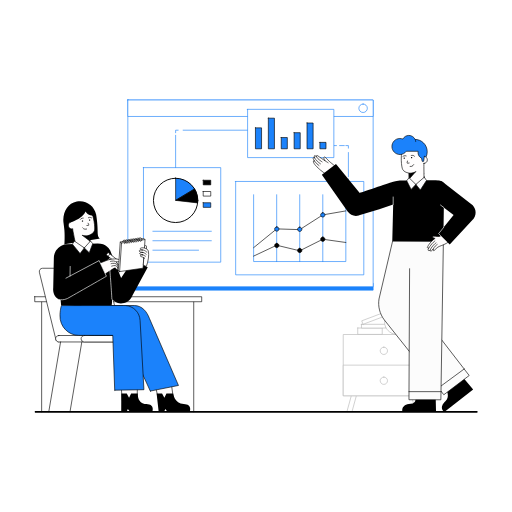
t = 0.00 s
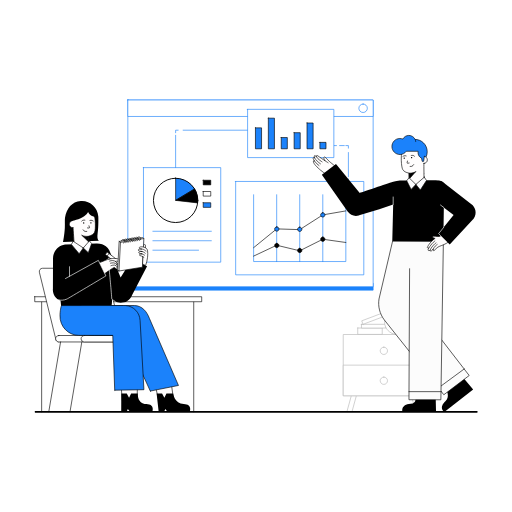
t = 0.50 s
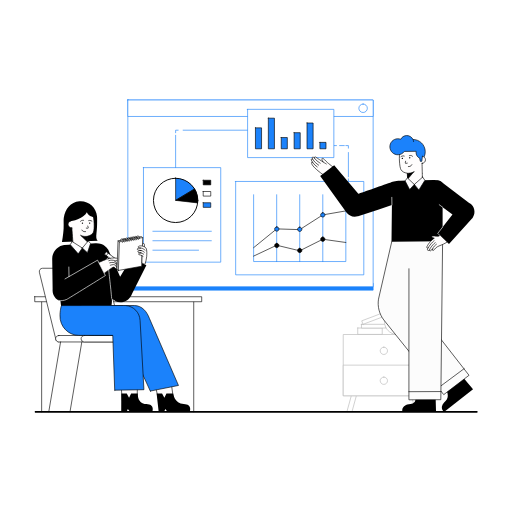
t = 1.00 s
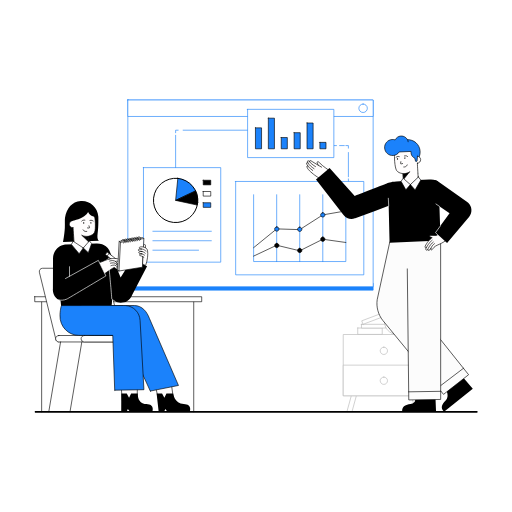
t = 1.50 s
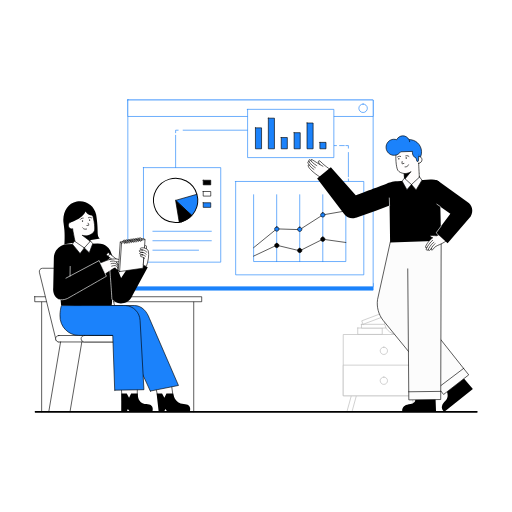
t = 2.00 s
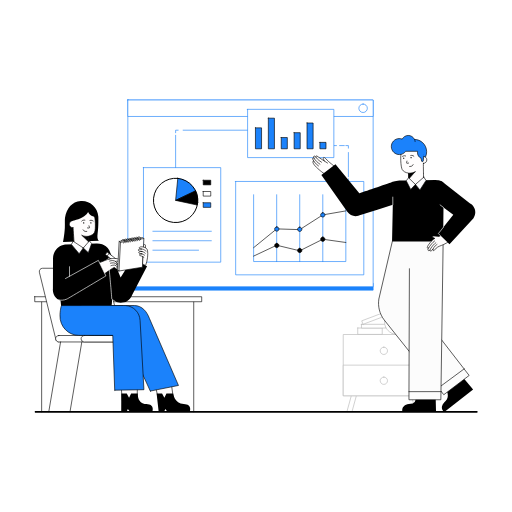
t = 2.50 s

The animated SVG that drew these frames (rendered in a browser with its animation timeline set to each time). Animation: 8 SMIL elements (animateTransform=8); one cycle of 3.00 s, repeats indefinitely.

<?xml version="1.0" encoding="utf-8"?><svg fill="none" viewBox="0 0 1080 1080" xmlns="http://www.w3.org/2000/svg"><defs /><g transform="matrix(1,0,0,1,0,0)" id="Layer 1 Outlines"><g id="Group 55" transform="matrix(1,0,0,1,741.926,849.624)"><path stroke-linejoin="round" stroke-linecap="round" stroke-width="1.344" stroke-opacity="1" stroke="#b7b7b7" fill="#ffffff" fill-opacity="1" d="M10.089,-15.901L9.33,-13.141L0.61,18.633L-10.089,18.633L-1.365,-13.141L0.141,-18.633L10.089,-15.901Z" /></g><g id="Group 54" transform="matrix(1,0,0,1,877.466,849.624)"><path stroke-linejoin="round" stroke-linecap="round" stroke-width="1.344" stroke-opacity="1" stroke="#b7b7b7" fill="#ffffff" fill-opacity="1" d="M10.09,18.633L-0.61,18.633L-9.329,-13.14L-10.089,-15.901L-0.139,-18.633L1.365,-13.14L10.09,18.633Z" /></g><g id="Group 53" transform="matrix(1,0,0,1,809.696,770.199)"><path stroke-linejoin="round" stroke-linecap="round" stroke-width="1.344" stroke-opacity="1" stroke="#b7b7b7" fill="#ffffff" fill-opacity="1" d="M85.707,64.593L-85.707,64.593L-85.707,-64.592L85.707,-64.592L85.707,64.593Z" /></g><g id="Group 52" transform="matrix(1,0,0,1,809.696,802.495)"><path stroke-linejoin="round" stroke-linecap="round" stroke-width="1.344" stroke-opacity="1" stroke="#b7b7b7" fill="#ffffff" fill-opacity="1" d="M85.707,32.297L-85.707,32.297L-85.707,-32.297L85.707,-32.297L85.707,32.297Z" /></g><g id="Group 51" transform="matrix(1,0,0,1,809.696,740)"><path stroke-linejoin="round" stroke-linecap="round" stroke-width="1.344" stroke-opacity="1" stroke="#b7b7b7" fill="#ffffff" fill-opacity="1" d="M0,-7.708C4.257,-7.708,7.709,-4.257,7.709,0C7.709,4.258,4.257,7.708,0,7.708C-4.258,7.708,-7.709,4.258,-7.709,0C-7.709,-4.257,-4.258,-7.708,0,-7.708Z" /></g><g id="Group 50" transform="matrix(1,0,0,1,809.696,803.103)"><path stroke-linejoin="round" stroke-linecap="round" stroke-width="1.344" stroke-opacity="1" stroke="#b7b7b7" fill="#ffffff" fill-opacity="1" d="M0,-7.709C4.257,-7.709,7.709,-4.258,7.709,0C7.709,4.257,4.257,7.709,0,7.709C-4.258,7.709,-7.709,4.257,-7.709,0C-7.709,-4.258,-4.258,-7.709,0,-7.709Z" /></g><g id="Group 49" transform="matrix(1,0,0,1,780.448,698.688)"><path stroke-linejoin="round" stroke-linecap="round" stroke-width="1.344" stroke-opacity="1" stroke="#b7b7b7" fill="#ffffff" fill-opacity="1" d="M-25.829,-6.722L25.83,-6.722L25.83,6.723L-25.829,6.723L-25.829,-6.722Z" /></g><g id="Group 48" transform="matrix(1,0,0,1,788.323,688.037)"><path stroke-linejoin="round" stroke-linecap="round" stroke-width="1.344" stroke-opacity="1" stroke="#b7b7b7" fill="#ffffff" fill-opacity="1" d="M-25.83,-3.927L25.829,-3.927L25.829,3.927L-25.83,3.927L-25.83,-3.927Z" /></g><g id="Group 47" transform="matrix(1,0,0,1,788.601,671.314)"><path stroke-linejoin="round" stroke-linecap="round" stroke-width="1.344" stroke-opacity="1" stroke="#b7b7b7" fill="#ffffff" fill-opacity="1" d="M-22.784,12.785L-25.555,5.435L22.784,-12.784L25.555,-5.435L-22.784,12.785Z" /></g><g id="Group 46" transform="matrix(1,0,0,1,837.385,673.198)"><path stroke-linejoin="round" stroke-linecap="round" stroke-width="1.344" stroke-opacity="1" stroke="#b7b7b7" fill="#ffffff" fill-opacity="1" d="M8.608,-30.865L8.608,-30.865C8.608,-31.983,7.703,-32.887,6.585,-32.887L-6.159,-32.887C-7.34,-32.887,-8.298,-31.93,-8.298,-30.75C-8.298,-24.574,-11.256,-18.838,-16.12,-15.032C-22.544,-10.006,-26.584,-2.071,-26.255,6.794C-25.747,20.427,-14.73,31.552,-1.104,32.185C14.064,32.888,26.584,20.798,26.584,5.784C26.584,-2.653,22.627,-10.164,16.469,-15.001C11.574,-18.846,8.608,-24.639,8.608,-30.865Z" /></g><g id="Group 45" transform="matrix(1,0,0,1,528.374,604.713)"><path stroke-linejoin="round" stroke-linecap="round" stroke-width="1.344" stroke-opacity="1" stroke="#1b82fb" fill="#1b82fb" fill-opacity="1" d="M-258.732,-7.291L258.732,-7.291L258.732,7.29L-258.732,7.29L-258.732,-7.291Z" /></g><g id="Group 44" transform="matrix(1,0,0,1,528.374,407.919)"><path stroke-linejoin="round" stroke-linecap="round" stroke-width="1.344" stroke-opacity="1" stroke="#1b82fb" fill="#ffffff" fill-opacity="1" d="M-258.732,-196.919L258.732,-196.919L258.732,196.919L-258.732,196.919L-258.732,-196.919Z" /></g><g id="Group 43" transform="matrix(1,0,0,1,528.374,228.35)"><path stroke-linejoin="round" stroke-linecap="round" stroke-width="1.344" stroke-opacity="1" stroke="#1b82fb" fill="#ffffff" fill-opacity="1" d="M-258.732,-17.35L258.732,-17.35L258.732,17.35L-258.732,17.35L-258.732,-17.35Z" /></g><g id="Group 42" transform="matrix(1,0,0,1,765.914,228.351)"><path stroke-linejoin="round" stroke-linecap="round" stroke-width="1.344" stroke-opacity="1" stroke="#1b82fb" fill="#ffffff" fill-opacity="1" d="M0,-8.938C4.937,-8.938,8.938,-4.936,8.938,0.001C8.938,4.937,4.937,8.938,0,8.938C-4.936,8.938,-8.938,4.937,-8.938,0.001C-8.938,-4.936,-4.936,-8.938,0,-8.938Z" /></g><g id="Group 41"><path stroke-linejoin="round" stroke-linecap="round" stroke-width="1.344" stroke-opacity="1" stroke="#1b82fb" d="M370.432,423.715L370.432,418.34" /></g><g id="Group 40"><path stroke-linejoin="round" stroke-linecap="round" stroke-width="1.344" stroke-opacity="1" stroke="#1b82fb" d="M370.432,407.7L370.432,285.331" /></g><g id="Group 39" transform="matrix(1,0,0,1,373.119,277.323)"><path stroke-linejoin="round" stroke-linecap="round" stroke-width="1.344" stroke-opacity="1" stroke="#1b82fb" d="M-2.688,2.688L-2.688,-2.688L2.688,-2.688" /></g><g id="Group 38"><path stroke-linejoin="round" stroke-linecap="round" stroke-width="1.344" stroke-opacity="1" stroke="#1b82fb" d="M386.316,274.636L528.191,274.636" /></g><g id="Group 37"><path stroke-linejoin="round" stroke-linecap="round" stroke-width="1.344" stroke-opacity="1" stroke="#1b82fb" d="M533.447,274.636L538.822,274.636" /></g><g id="Group 36"><path stroke-linejoin="round" stroke-linecap="round" stroke-width="1.344" stroke-opacity="1" stroke="#1b82fb" d="M704.389,307.088L709.764,307.088" /></g><g id="Group 35"><path stroke-linejoin="round" stroke-linecap="round" stroke-width="1.344" stroke-opacity="1" stroke="#1b82fb" d="M716.352,307.088L726.235,307.088" /></g><g id="Group 34" transform="matrix(1,0,0,1,732.216,309.775)"><path stroke-linejoin="round" stroke-linecap="round" stroke-width="1.344" stroke-opacity="1" stroke="#1b82fb" d="M-2.687,-2.688L2.687,-2.688L2.687,2.688" /></g><g id="Group 33"><path stroke-linejoin="round" stroke-linecap="round" stroke-width="1.344" stroke-opacity="1" stroke="#1b82fb" d="M734.903,321.74L734.903,372.764" /></g><g id="Group 32"><path stroke-linejoin="round" stroke-linecap="round" stroke-width="1.344" stroke-opacity="1" stroke="#1b82fb" d="M734.903,377.402L734.903,382.777" /></g><g id="Group 31" transform="matrix(1,0,0,1,384.135,453.298)"><path stroke-linejoin="round" stroke-linecap="round" stroke-width="1.344" stroke-opacity="1" stroke="#1b82fb" fill="#ffffff" fill-opacity="1" d="M-81.494,-99.695L81.494,-99.695L81.494,99.695L-81.494,99.695L-81.494,-99.695Z" /></g><g id="Group 30"><path stroke-linejoin="round" stroke-linecap="round" stroke-width="1.344" stroke-opacity="1" stroke="#1b82fb" d="M322.503,487.853L445.766,487.853" /></g><g id="Group 29"><path stroke-linejoin="round" stroke-linecap="round" stroke-width="1.344" stroke-opacity="1" stroke="#1b82fb" d="M322.503,507.809L445.766,507.809" /></g><g id="Group 28"><path stroke-linejoin="round" stroke-linecap="round" stroke-width="1.344" stroke-opacity="1" stroke="#1b82fb" d="M322.503,527.764L418.817,527.764" /></g><g><g transform="translate(370.435,422.692)"><g transform="rotate(0)"><animateTransform repeatCount="indefinite" type="rotate" attributeName="transform" dur="1.333s" begin="1.333s" calcMode="spline" values="0; 74; 0" keyTimes="0; 0.5; 1" keySplines="0.62 0 0.38 1; 0.62 0 0.38 1" fill="freeze" /><g id="circle" transform="translate(-370.435,-422.692)"><g id="blue" transform="matrix(1,0,0,1,390.443,399.331)"><path fill="#1b82fb" fill-opacity="1" d="M20.011,-0.751L-20.01,23.357L-20.01,-23.357C-3.027,-23.357,11.831,-14.299,20.011,-0.751Z" /></g><g id="blue 2" transform="matrix(1,0,0,1,390.443,399.331)"><path stroke-linejoin="round" stroke-linecap="round" stroke-width="1.344" stroke-opacity="1" stroke="#000000" d="M20.011,-0.751L-20.01,23.357L-20.01,-23.357" /></g><g id="black" transform="matrix(1,0,0,1,393.79,413.304)"><path stroke-linejoin="round" stroke-linecap="round" stroke-width="1.344" stroke-opacity="1" stroke="#000000" fill="#000000" fill-opacity="1" d="M23.357,9.385C23.357,11.187,23.257,12.974,23.049,14.723L-23.357,9.385L16.664,-14.723C20.916,-7.683,23.357,0.566,23.357,9.385Z" /></g><g id="Group 27" transform="matrix(1,0,0,1,370.435,422.692)"><path stroke-linejoin="round" stroke-linecap="round" stroke-width="2" stroke-opacity="1" stroke="#000000" d="M0,-46.716C25.801,-46.716,46.716,-25.8,46.716,0C46.716,25.801,25.801,46.716,0,46.716C-25.801,46.716,-46.716,25.801,-46.716,0C-46.716,-25.8,-25.801,-46.716,0,-46.716Z" /></g></g></g></g></g><g id="Group 24" transform="matrix(1,0,0,1,436.607,385.062)"><path stroke-linejoin="round" stroke-linecap="round" stroke-width="1.344" stroke-opacity="1" stroke="#000000" fill="#000000" fill-opacity="1" d="M-7.945,-4.857L7.945,-4.857L7.945,4.857L-7.945,4.857L-7.945,-4.857Z" /></g><g id="Group 23" transform="matrix(1,0,0,1,436.607,408.804)"><path stroke-linejoin="round" stroke-linecap="round" stroke-width="1.344" stroke-opacity="1" stroke="#000000" fill="#ffffff" fill-opacity="1" d="M-7.945,-4.857L7.945,-4.857L7.945,4.857L-7.945,4.857L-7.945,-4.857Z" /></g><g id="Group 22" transform="matrix(1,0,0,1,436.607,432.546)"><path stroke-linejoin="round" stroke-linecap="round" stroke-width="1.344" stroke-opacity="1" stroke="#000000" fill="#1b82fb" fill-opacity="1" d="M-7.945,-4.857L7.945,-4.857L7.945,4.857L-7.945,4.857L-7.945,-4.857Z" /></g><g id="Group 21" transform="matrix(1,0,0,1,613.254,281.551)"><path stroke-linejoin="round" stroke-linecap="round" stroke-width="1.344" stroke-opacity="1" stroke="#1b82fb" fill="#ffffff" fill-opacity="1" d="M-90.955,-50.896L90.955,-50.896L90.955,50.896L-90.955,50.896L-90.955,-50.896Z" /></g><g id="Group 20" transform="matrix(1,0,0,1,545.273,291.766)"><path stroke-linejoin="round" stroke-linecap="round" stroke-width="1.344" stroke-opacity="1" stroke="#000000" fill="#1b82fb" fill-opacity="1" d="M-6.452,-22.085L6.452,-22.085L6.452,22.085L-6.452,22.085L-6.452,-22.085Z" /></g><g id="Group 19" transform="matrix(1,0,0,1,654.042,286.659)"><path stroke-linejoin="round" stroke-linecap="round" stroke-width="1.344" stroke-opacity="1" stroke="#000000" fill="#1b82fb" fill-opacity="1" d="M-6.451,-27.193L6.452,-27.193L6.452,27.193L-6.451,27.193L-6.451,-27.193Z" /></g><g id="Group 18" transform="matrix(1,0,0,1,626.849,296.874)"><path stroke-linejoin="round" stroke-linecap="round" stroke-width="1.344" stroke-opacity="1" stroke="#000000" fill="#1b82fb" fill-opacity="1" d="M-6.451,-16.978L6.452,-16.978L6.452,16.978L-6.451,16.978L-6.451,-16.978Z" /></g><g id="Group 17" transform="matrix(1,0,0,1,572.466,281.551)"><path stroke-linejoin="round" stroke-linecap="round" stroke-width="1.344" stroke-opacity="1" stroke="#000000" fill="#1b82fb" fill-opacity="1" d="M-6.452,-32.3L6.452,-32.3L6.452,32.3L-6.452,32.3L-6.452,-32.3Z" /></g><g id="Group 16" transform="matrix(1,0,0,1,599.658,301.98)"><path stroke-linejoin="round" stroke-linecap="round" stroke-width="1.344" stroke-opacity="1" stroke="#000000" fill="#1b82fb" fill-opacity="1" d="M-6.452,-11.871L6.452,-11.871L6.452,11.871L-6.452,11.871L-6.452,-11.871Z" /></g><g id="Group 15" transform="matrix(1,0,0,1,681.233,307.087)"><path stroke-linejoin="round" stroke-linecap="round" stroke-width="1.344" stroke-opacity="1" stroke="#000000" fill="#1b82fb" fill-opacity="1" d="M-6.452,-6.763L6.452,-6.763L6.452,6.763L-6.452,6.763L-6.452,-6.763Z" /></g><g id="Group 14" transform="matrix(1,0,0,1,632.247,481.259)"><path stroke-linejoin="round" stroke-linecap="round" stroke-width="1.344" stroke-opacity="1" stroke="#1b82fb" fill="#ffffff" fill-opacity="1" d="M-135.139,-98.483L135.139,-98.483L135.139,98.483L-135.139,98.483L-135.139,-98.483Z" /></g><g id="Group 13"><path stroke-linejoin="round" stroke-linecap="round" stroke-width="1.344" stroke-opacity="1" stroke="#1b82fb" d="M583.614,551.697L583.614,410.822" /></g><g id="Group 12"><path stroke-linejoin="round" stroke-linecap="round" stroke-width="1.344" stroke-opacity="1" stroke="#1b82fb" d="M680.881,551.697L680.881,410.822" /></g><g id="Group 11"><path stroke-linejoin="round" stroke-linecap="round" stroke-width="1.344" stroke-opacity="1" stroke="#1b82fb" d="M632.247,551.697L632.247,410.822" /></g><g id="Group 9" transform="matrix(1,0,0,1,632.247,481.26)"><path stroke-linejoin="round" stroke-linecap="round" stroke-width="1.344" stroke-opacity="1" stroke="#1b82fb" d="M-97.266,-70.438L-97.266,70.438L97.266,70.438L97.266,-70.438" /></g><g id="Group 10" transform="matrix(1,0,0,1,632.247,483.659)"><path stroke-linejoin="round" stroke-linecap="round" stroke-width="1.344" stroke-opacity="1" stroke="#000000" d="M-97.266,38.774L-48.633,-0.811L0,0.717L48.633,-30.362L97.266,-38.774" /></g><g id="Group 8" transform="matrix(1,0,0,1,632.247,522.432)"><path stroke-linejoin="round" stroke-linecap="round" stroke-width="1.344" stroke-opacity="1" stroke="#000000" d="M-97.266,17.792L-48.633,-5.108L0,6.575L48.633,-17.792L97.266,-10.95" /></g><g id="Group 7" transform="matrix(1,0,0,1,583.885,483.09)"><path stroke-linejoin="round" stroke-linecap="round" stroke-width="1.344" stroke-opacity="1" stroke="#000000" fill="#1b82fb" fill-opacity="1" d="M0,-4.557C2.517,-4.557,4.557,-2.517,4.557,0C4.557,2.516,2.517,4.557,0,4.557C-2.517,4.557,-4.557,2.516,-4.557,0C-4.557,-2.517,-2.517,-4.557,0,-4.557Z" /></g><g id="Group 6" transform="matrix(1,0,0,1,632.247,483.658)"><path stroke-linejoin="round" stroke-linecap="round" stroke-width="1.344" stroke-opacity="1" stroke="#000000" fill="#1b82fb" fill-opacity="1" d="M0,-4.557C2.517,-4.557,4.557,-2.517,4.557,0C4.557,2.516,2.517,4.557,0,4.557C-2.517,4.557,-4.557,2.516,-4.557,0C-4.557,-2.517,-2.517,-4.557,0,-4.557Z" /></g><g id="Group 5" transform="matrix(1,0,0,1,680.881,453.297)"><path stroke-linejoin="round" stroke-linecap="round" stroke-width="1.344" stroke-opacity="1" stroke="#000000" fill="#1b82fb" fill-opacity="1" d="M0,-4.557C2.517,-4.557,4.557,-2.517,4.557,0C4.557,2.516,2.517,4.557,0,4.557C-2.517,4.557,-4.557,2.516,-4.557,0C-4.557,-2.517,-2.517,-4.557,0,-4.557Z" /></g><g id="Group 4" transform="matrix(1,0,0,1,583.885,517.876)"><path stroke-linejoin="round" stroke-linecap="round" stroke-width="1.344" stroke-opacity="1" stroke="#000000" fill="#000000" fill-opacity="1" d="M0,-4.557C2.517,-4.557,4.557,-2.517,4.557,0C4.557,2.516,2.517,4.557,0,4.557C-2.517,4.557,-4.557,2.516,-4.557,0C-4.557,-2.517,-2.517,-4.557,0,-4.557Z" /></g><g id="Group 3" transform="matrix(1,0,0,1,632.247,528.367)"><path stroke-linejoin="round" stroke-linecap="round" stroke-width="1.344" stroke-opacity="1" stroke="#000000" fill="#000000" fill-opacity="1" d="M0,-4.557C2.517,-4.557,4.557,-2.517,4.557,0C4.557,2.516,2.517,4.557,0,4.557C-2.517,4.557,-4.557,2.516,-4.557,0C-4.557,-2.517,-2.517,-4.557,0,-4.557Z" /></g><g id="Group 2" transform="matrix(1,0,0,1,680.881,504.64)"><path stroke-linejoin="round" stroke-linecap="round" stroke-width="1.344" stroke-opacity="1" stroke="#000000" fill="#000000" fill-opacity="1" d="M0,-4.557C2.517,-4.557,4.557,-2.517,4.557,0C4.557,2.516,2.517,4.557,0,4.557C-2.517,4.557,-4.557,2.516,-4.557,0C-4.557,-2.517,-2.517,-4.557,0,-4.557Z" /></g></g><g id="character male"><g transform="translate(885.638,868)"><g transform="rotate(0)"><animateTransform repeatCount="indefinite" type="rotate" attributeName="transform" dur="2s" begin="0.667s" calcMode="spline" values="0; -1; 0" keyTimes="0; 0.5; 1" keySplines="0.333 0 0.667 1; 0.333 0 0.667 1" fill="freeze" /><g transform="scale(1,1) translate(-885.638,-868)"><g id="Group 37" transform="matrix(1,0,0,1,961.071,833.703)"><path fill="#000000" fill-opacity="1" d="M-23.78,35.296L36.978,-11.936L17.533,-35.297L-20.009,-11.939C-20.009,-11.939,-11.002,3.05,-21.079,12.317C-36.978,26.948,-23.78,35.297,-23.78,35.297L-23.78,35.296Z" /></g><g id="Group 36" transform="matrix(1,0,0,1,893.412,670.991)"><path fill="#fcfcfc" fill-opacity="1" d="M-82.986,3.52L42.688,161.584L96.37,121.195L-23.41,-33.805L0.354,-160.713L-65.884,-161.584L-93.977,-40.201C-96.369,-24.821,-92.365,-8.895,-82.987,3.52L-82.986,3.52Z" /></g><g id="Group 35" transform="matrix(1,0,0,1,952.24,798.088)"><path stroke-linejoin="round" stroke-linecap="round" stroke-width="1.344" stroke-opacity="1" stroke="#000000" d="M27.164,-19.979L-27.164,19.979" /></g><g id="Group 34" transform="matrix(1,0,0,1,893.36,671.074)"><path stroke-linejoin="round" stroke-linecap="round" stroke-width="1.344" stroke-opacity="1" stroke="#000000" d="M-6.145,-116.672L-23.335,-33.878L96.343,121.006L42.816,161.603L-82.869,3.524C-92.321,-8.938,-96.342,-24.946,-93.902,-40.398L-65.406,-161.603" /></g><g id="Group 33" transform="matrix(1,0,0,1,882.016,852.745)"><path fill="#000000" fill-opacity="1" d="M37.021,-14.466L37.719,15.912L-33.027,15.912C-33.027,15.912,-37.719,0.958,-15.8,-0.868C-1.914,-2.026,-5.798,-15.912,-5.798,-15.912" /></g><g id="Group 32" transform="matrix(1,0,0,1,898.949,676.341)"><path fill="#fcfcfc" fill-opacity="1" d="M-33.636,-166.964L-36.286,166.88L31.016,166.964L36.286,-166.645" /></g><g id="Group 31" transform="matrix(1,0,0,1,898.949,676.5)"><path stroke-linejoin="round" stroke-linecap="round" stroke-width="1.344" stroke-opacity="1" stroke="#000000" d="M-34.961,-109.662L-36.286,166.72L31.017,166.804L36.286,-166.805" /></g><g id="Group 30"><path stroke-linejoin="round" stroke-linecap="round" stroke-width="1.344" stroke-opacity="1" stroke="#000000" d="M862.663,826.129L930.194,826.129" /></g><g><g transform="translate(879.782,508.645)"><g transform="rotate(0)"><animateTransform repeatCount="indefinite" type="rotate" attributeName="transform" dur="2s" begin="0.667s" calcMode="spline" values="0; -2; 0" keyTimes="0; 0.5; 1" keySplines="0.333 0 0.667 1; 0.333 0 0.667 1" fill="freeze" /><g id="upper body" transform="translate(-879.782,-508.645)"><g id="Group 29" transform="matrix(1,0,0,1,886.932,375.717)"><path stroke-linejoin="round" stroke-linecap="round" stroke-width="1.344" stroke-opacity="1" stroke="#000000" fill="#000000" fill-opacity="1" d="M6.403,-8.824L-3.544,8.824L-6.403,-3.273C-6.403,-3.273,-2.043,-3.791,1.658,-5.761C5.36,-7.73,6.403,-8.824,6.403,-8.824Z" /></g><g id="Group 28" transform="matrix(1,0,0,1,875.145,320.043)"><path stroke-linejoin="round" stroke-linecap="round" stroke-width="1.344" stroke-opacity="1" stroke="#000000" fill="#1b82fb" fill-opacity="1" d="M-5.324,-25.608C8.745,-28.533,22.532,-19.439,25.474,-5.296C28.414,8.846,19.394,22.683,5.325,25.608C-8.744,28.533,-22.534,19.44,-25.474,5.297C-28.415,-8.845,-19.393,-22.683,-5.324,-25.608Z" /></g><g id="Group 27" transform="matrix(1,0,0,1,873.438,351.055)"><path stroke-linejoin="round" stroke-linecap="round" stroke-width="1.344" stroke-opacity="1" stroke="#000000" fill="#fffdfd" fill-opacity="1" d="M20.861,-6.343C24.877,-6.405,28.074,-9.77,28.002,-13.859C27.933,-17.771,24.894,-20.921,21.114,-21.13C18.119,-34.284,7.254,-44.175,-6.534,-43.961C-16.898,-43.8,-20.582,-38.147,-25.48,-29.683C-28.073,-25.204,-27.323,1.062,-23.828,6.698C-21.49,10.467,-17.304,12.995,-10.56,14.104L-10.234,29.404C-10.234,29.404,-11.117,44.175,4.938,43.399C21.222,42.611,21.06,28.307,21.06,28.307C21.06,28.307,20.588,-4.369,20.719,-6.347C20.765,-6.347,20.812,-6.343,20.859,-6.343L20.861,-6.343Z" /></g><g id="Group 26" transform="matrix(1,0,0,1,860.883,313.14)"><path fill="#1b82fb" fill-opacity="1" d="M16.07,-14.632C15.184,-21.975,8.9,-27.613,1.381,-27.497C-4.06,-27.413,-8.742,-24.331,-11.159,-19.846C-13.161,-20.646,-15.349,-21.075,-17.637,-21.04C-26.936,-20.895,-34.342,-13.203,-34.179,-3.86C-34.016,5.484,-26.345,12.942,-17.047,12.797C-11.597,12.713,-6.811,10.024,-3.805,5.94L21.159,6.027C21.159,6.027,19.037,16.059,28.301,20.532L29.594,27.06C29.658,27.383,29.943,27.613,30.271,27.608L32.149,27.579C32.485,27.574,32.766,27.325,32.812,26.992L34.342,15.823L33.097,4.3C32.188,-4.114,26.44,-11.218,18.401,-13.863L16.068,-14.632L16.07,-14.632Z" /></g><g id="Group 25" transform="matrix(1,0,0,1,860.814,313.152)"><path stroke-linejoin="round" stroke-linecap="round" stroke-width="1.344" stroke-opacity="1" stroke="#000000" d="M16.139,-14.644C15.947,-16.24,15.499,-17.754,14.84,-19.147C12.465,-24.165,7.336,-27.601,1.45,-27.509C-3.991,-27.425,-8.673,-24.343,-11.09,-19.858C-13.092,-20.658,-15.28,-21.087,-17.568,-21.052C-26.867,-20.907,-34.273,-13.215,-34.11,-3.872C-33.947,5.472,-26.276,12.93,-16.978,12.785C-11.528,12.701,-6.742,10.012,-3.736,5.928L21.228,6.015C21.228,6.015,19.106,16.047,28.37,20.52L29.663,27.048C29.727,27.371,30.012,27.601,30.34,27.596L32.218,27.567C32.554,27.562,32.835,27.313,32.881,26.98L34.273,16.827" /></g><g id="Group 24" transform="matrix(1,0,0,1,869.717,369.982)"><path stroke-linejoin="round" stroke-linecap="round" stroke-width="1.344" stroke-opacity="1" stroke="#000000" fill="#000000" fill-opacity="1" d="M6.839,-7.603L-6.547,7.603L-6.839,-4.824C-6.839,-4.824,-2.467,-4.429,1.563,-5.589C5.591,-6.749,6.838,-7.603,6.838,-7.603L6.839,-7.603Z" /></g><g><g transform="translate(860.489,333.169)"><g transform="scale(1,1)"><animateTransform repeatCount="indefinite" type="scale" attributeName="transform" dur="0.167s" begin="2.2s" calcMode="spline" values="1 1; 1 0.14; 1 1" keyTimes="0; 0.4; 1" keySplines="0.333 0 0.667 1; 0.333 0 0 1" fill="freeze" /><g id="eyes" transform="translate(-860.489,-333.169)"><g id="Group 23" transform="matrix(1,0,0,1,868.298,332.62)"><path fill="#000000" fill-opacity="1" d="M1.35,0.062L1.337,-0.064C1.345,-0.25,1.306,-0.421,1.222,-0.582C1.168,-0.749,1.076,-0.892,0.945,-1.014C0.823,-1.145,0.678,-1.237,0.512,-1.291C0.351,-1.375,0.179,-1.415,-0.006,-1.408L-0.364,-1.358C-0.591,-1.295,-0.789,-1.18,-0.957,-1.014L-1.167,-0.741C-1.289,-0.532,-1.349,-0.306,-1.35,-0.063L-1.338,0.064C-1.345,0.25,-1.306,0.421,-1.222,0.582C-1.169,0.749,-1.076,0.892,-0.945,1.014C-0.823,1.144,-0.678,1.237,-0.512,1.291C-0.352,1.375,-0.18,1.415,0.005,1.408L0.363,1.358C0.59,1.295,0.788,1.18,0.956,1.014L1.166,0.741C1.288,0.532,1.349,0.305,1.35,0.062Z" /></g><g id="Group 22" transform="matrix(1,0,0,1,852.679,333.719)"><path fill="#000000" fill-opacity="1" d="M1.35,0.062L1.337,-0.064C1.345,-0.25,1.306,-0.421,1.222,-0.582C1.168,-0.749,1.075,-0.892,0.945,-1.014C0.823,-1.145,0.678,-1.238,0.512,-1.291C0.351,-1.375,0.179,-1.415,-0.006,-1.408L-0.364,-1.358C-0.591,-1.295,-0.789,-1.18,-0.957,-1.014L-1.167,-0.741C-1.289,-0.532,-1.349,-0.306,-1.35,-0.063L-1.338,0.064C-1.345,0.25,-1.307,0.421,-1.222,0.582C-1.169,0.749,-1.076,0.893,-0.945,1.014C-0.823,1.145,-0.678,1.237,-0.512,1.291C-0.352,1.375,-0.18,1.415,0.005,1.408L0.363,1.358C0.59,1.294,0.788,1.18,0.955,1.014L1.166,0.741C1.288,0.532,1.349,0.305,1.35,0.062Z" /></g></g></g></g></g><g id="Group 21" transform="matrix(1,0,0,1,860.813,342.13)"><path stroke-linejoin="round" stroke-linecap="round" stroke-width="1.344" stroke-opacity="1" stroke="#000000" d="M-1.291,-2.415L-2.047,1.162C-2.187,1.822,-1.614,2.415,-0.953,2.293L2.188,1.716" /></g><g id="Group 20" transform="matrix(1,0,0,1,870.871,327.903)"><path stroke-linejoin="round" stroke-linecap="round" stroke-width="1.344" stroke-opacity="1" stroke="#000000" d="M-3.42,0.088C-3.42,0.088,1.096,-1.504,3.42,1.504" /></g><g id="Group 19" transform="matrix(1,0,0,1,868.882,349.648)"><path stroke-linejoin="round" stroke-linecap="round" stroke-width="1.344" stroke-opacity="1" stroke="#000000" d="M3.769,-2.461C3.769,-2.461,2.415,2.461,-3.77,1.638" /></g><g id="Group 18" transform="matrix(1,0,0,1,853.322,328.389)"><path stroke-linejoin="round" stroke-linecap="round" stroke-width="1.344" stroke-opacity="1" stroke="#000000" d="M-3.424,1.422C-3.424,1.422,0.059,-1.422,3.423,0.327" /></g><g id="Group 17" transform="matrix(1,0,0,1,687.575,349.063)"><path fill="#fffdfd" fill-opacity="1" d="M-27.047,-14.912C-26.91,-14.109,-25.831,-11.994,-24.149,-9.522L-24.162,-9.538C-25.85,-10.953,-26.42,-9.713,-26.458,-9.043C-26.707,-4.762,-22.1,0.441,-13.262,8.277C-8.138,12.82,4.786,21.926,4.786,21.926L27.35,7.842C27.35,7.842,11.843,-4.421,6.929,-8.803C2.075,-13.13,-1.375,-18.44,-3.568,-17.845C-5.585,-17.297,-4.388,-13.866,-2.206,-10.171L-1.868,-9.965L-1.98,-9.959C-6.122,-12.662,-11.819,-16.465,-17.814,-20.735C-18.546,-21.258,-21.33,-21.394,-19.839,-18.105L-19.874,-18.17C-22.029,-20.502,-24.19,-21.926,-24.765,-19.78C-25.007,-18.875,-24.3,-17.213,-23.715,-16.024C-25.61,-17.823,-27.35,-16.701,-27.047,-14.913L-27.047,-14.912Z" /></g><g id="Group 16" transform="matrix(1,0,0,1,676.614,354.551)"><path stroke-linejoin="round" stroke-linecap="round" stroke-width="1.344" stroke-opacity="1" stroke="#000000" d="M15.747,16.438C15.747,16.438,2.822,7.334,-2.302,2.791C-11.14,-5.045,-15.746,-10.25,-15.497,-14.531C-15.459,-15.201,-14.889,-16.439,-13.202,-15.026" /></g><g id="Group 15" transform="matrix(1,0,0,1,698.456,343.764)"><path stroke-linejoin="round" stroke-linecap="round" stroke-width="1.344" stroke-opacity="1" stroke="#000000" d="M16.468,13.14C16.468,13.14,0.96,0.878,-3.954,-3.504C-8.807,-7.831,-12.258,-13.141,-14.451,-12.546C-16.468,-11.998,-15.27,-8.566,-13.088,-4.871" /></g><g id="Group 14" transform="matrix(1,0,0,1,666.522,340.228)"><path stroke-linejoin="round" stroke-linecap="round" stroke-width="1.344" stroke-opacity="1" stroke="#000000" d="M6.297,8.988C-0.14,4.985,-5.674,-4.186,-5.994,-6.077C-6.297,-7.866,-4.557,-8.988,-2.66,-7.185" /></g><g id="Group 13" transform="matrix(1,0,0,1,669.218,336.349)"><path stroke-linejoin="round" stroke-linecap="round" stroke-width="1.344" stroke-opacity="1" stroke="#000000" d="M6.703,9.211C1.403,5.429,-3.077,1.103,-5.004,-2.603C-5.588,-3.726,-6.703,-5.961,-6.408,-7.064C-5.834,-9.211,-3.673,-7.787,-1.518,-5.454" /></g><g id="Group 12" transform="matrix(1,0,0,1,679.1,335.462)"><path stroke-linejoin="round" stroke-linecap="round" stroke-width="1.344" stroke-opacity="1" stroke="#000000" d="M13.011,7.81C13.011,7.81,2.4,1.228,-9.339,-7.133C-10.09,-7.668,-13.01,-7.811,-11.254,-4.258C-9.033,0.234,0.183,5.935,0.183,5.935" /></g><g id="Group 11" transform="matrix(1,0,0,1,816.347,427.828)"><path fill="#000000" fill-opacity="1" d="M119.972,-10.744C120.384,-1.643,118.888,81.867,118.888,81.867L11.093,81.554L13.019,3.713L-16.254,13.352L-58.721,26.376L-59.546,26.635C-68.082,29.233,-77.675,26.223,-83.068,18.511L-137.458,-59.258L-107.62,-81.867L-57.512,-20.714C-57.512,-20.714,-8.076,-37.491,9.687,-43.287C13.879,-44.657,19.774,-46.995,31.292,-46.995L46.852,-47.165L60.862,-38.819L78.096,-47.506L101.018,-47.757C137.457,-49.029,119.945,-11.38,119.972,-10.744Z" /></g><g id="Group 10" transform="matrix(1,0,0,1,888.441,387.212)"><path stroke-linejoin="round" stroke-linecap="round" stroke-width="1.344" stroke-opacity="1" stroke="#000000" fill="#fdfdff" fill-opacity="1" d="M6.504,-13.418L11.232,-6.616L-1.804,13.418L-11.232,1.798L6.504,-13.418Z" /></g><g id="Group 9" transform="matrix(1,0,0,1,867.57,387.243)"><path stroke-linejoin="round" stroke-linecap="round" stroke-width="1.344" stroke-opacity="1" stroke="#000000" fill="#fdfdff" fill-opacity="1" d="M9.639,1.767L-0.37,12.33L-9.639,-6.025L-4.856,-12.33L9.639,1.767Z" /></g><g id="Group 8" transform="matrix(1,0,0,1,927.538,513.197)"><path stroke-linejoin="round" stroke-linecap="round" stroke-width="1.344" stroke-opacity="1" stroke="#000000" fill="#fffdfd" fill-opacity="1" d="M6.786,-17.89L1.516,-15.568L-1.097,-14.24C-7.318,-14.556,-14.183,-16.045,-14.912,-14.021C-15.347,-12.817,-12.796,-11.388,-9.69,-10.182C-9.69,-10.182,-11.593,-9.068,-12.003,-8.765C-20.195,-2.723,-26.685,7.823,-25.879,9.417C-25.498,10.17,-24.758,10.686,-23.608,10.13C-23.31,9.986,-23.008,9.797,-22.706,9.586C-24.213,11.981,-25.066,13.959,-24.17,14.839C-22.985,16.004,-21.722,15.575,-20.427,14.401C-20.481,14.721,-20.461,14.984,-20.35,15.169C-18.709,17.891,-15.962,15.303,-13.97,12.542C-13.873,12.408,-13.734,12.234,-13.575,12.044C-13.909,12.785,-14.115,13.388,-14.168,13.74C-14.491,15.919,-11.503,16.323,-9.667,13.482C-3.157,3.408,9.09,7.314,26.684,-9.315L6.785,-17.891L6.786,-17.89Z" /></g><g id="Group 7" transform="matrix(1,0,0,1,911.089,515.525)"><path stroke-linejoin="round" stroke-linecap="round" stroke-width="1.344" stroke-opacity="1" stroke="#000000" fill="#feffff" fill-opacity="1" d="M-6.15,7.086C-5.039,5.341,-3.706,3.305,-2.236,1.481C2.114,-3.916,3.955,-5.598,6.15,-7.086" /></g><g id="Group 6" transform="matrix(1,0,0,1,913.375,520.148)"><path stroke-linejoin="round" stroke-linecap="round" stroke-width="1.344" stroke-opacity="1" stroke="#000000" fill="#feffff" fill-opacity="1" d="M6.292,-7.68C6.292,-7.68,5.406,-7.158,3.801,-5.829C1.064,-3.565,-6.15,4.94,-6.292,7.68" /></g><g id="Group 5" transform="matrix(1,0,0,1,918.012,520.666)"><path stroke-linejoin="round" stroke-linecap="round" stroke-width="1.344" stroke-opacity="1" stroke="#000000" fill="#feffff" fill-opacity="1" d="M4.18,-4.875C4.18,-4.875,1.34,-2.844,0.061,-1.529C-1.93,0.518,-3.451,3.162,-4.18,4.875" /></g><g id="Group 4" transform="matrix(1,0,0,1,953.867,446.537)"><path fill="#000000" fill-opacity="1" d="M-5.251,69.054L43.617,16.605C44.37,15.792,45.154,14.823,45.791,13.874C52.437,3.974,49.8,-9.438,39.901,-16.085L39.188,-16.561L-19.169,-62.181C-29.409,-69.055,-38.688,-62.718,-45.562,-52.478C-52.437,-42.237,-49.708,-32.024,-39.469,-25.15L2.958,6.993L-28.552,46.158L-5.251,69.054Z" /></g><g id="Group 3" transform="matrix(1,0,0,1,930.568,488.363)"><path stroke-linejoin="round" stroke-linecap="round" stroke-width="1.344" stroke-opacity="1" stroke="#feffff" d="M5.288,-8.751L-5.288,4.459L-1.086,8.751" /></g><g id="Group 2"><path stroke-linejoin="round" stroke-linecap="round" stroke-width="1.344" stroke-opacity="1" stroke="#feffff" d="M829.364,431.54L829.364,415.551" /></g><g id="Group 1" transform="matrix(1,0,0,1,932.678,435.091)"><path stroke-linejoin="round" stroke-linecap="round" stroke-width="1.344" stroke-opacity="1" stroke="#feffff" d="M-3.526,-2.633L3.526,2.633" /></g></g></g></g></g></g></g></g></g><g transform="matrix(1,0,0,1,0,0)" id="character female"><g id="Group 56"><path stroke-linejoin="round" stroke-linecap="round" stroke-width="1.344" stroke-opacity="1" stroke="#000000" d="M87.855,632.881L87.855,868.735" /></g><g id="Group 55"><path stroke-linejoin="round" stroke-linecap="round" stroke-width="1.344" stroke-opacity="1" stroke="#000000" d="M408.644,632.881L408.644,868.735" /></g><g id="Group 54" transform="matrix(1,0,0,1,249.376,631.206)"><path stroke-linejoin="round" stroke-linecap="round" stroke-width="1.344" stroke-opacity="1" stroke="#000000" fill="#ffffff" fill-opacity="1" d="M-176.093,-5.258L176.093,-5.258L176.093,5.258L-176.093,5.258L-176.093,-5.258Z" /></g><g id="Group 53" transform="matrix(1,0,0,1,172.359,643.591)"><path stroke-linejoin="round" stroke-linecap="round" stroke-width="1.344" stroke-opacity="1" stroke="#000000" fill="#ffffff" fill-opacity="1" d="M90.288,64.117C87.12,64.117,84.371,61.932,83.654,58.846L51.075,-72.466C50.358,-75.552,47.608,-77.737,44.441,-77.737L-82.667,-77.737C-87.047,-77.737,-90.288,-73.661,-89.303,-69.394L-54.501,72.459C-53.788,75.549,-51.037,77.737,-47.865,77.737" /></g><g id="Group 52" transform="matrix(1,0,0,1,218.402,714.518)"><path stroke-linejoin="round" stroke-linecap="round" stroke-width="1.344" stroke-opacity="1" stroke="#000000" fill="#ffffff" fill-opacity="1" d="M-94.263,-6.81L94.264,-6.81C98.026,-6.81,101.075,-3.761,101.075,0.001C101.075,3.761,98.026,6.81,94.264,6.81L93.909,6.81L-93.909,6.81L-94.263,6.81C-98.024,6.81,-101.075,3.761,-101.075,0.001C-101.075,-3.761,-98.025,-6.81,-94.263,-6.81Z" /></g><g id="Group 51" transform="matrix(1,0,0,1,245.275,714.518)"><path stroke-linejoin="round" stroke-linecap="round" stroke-width="1.344" stroke-opacity="1" stroke="#000000" fill="#ffffff" fill-opacity="1" d="M-67.39,-6.81L67.392,-6.81C71.154,-6.81,74.203,-3.761,74.203,0.001C74.203,3.761,71.154,6.81,67.392,6.81L67.036,6.81L-67.036,6.81L-67.39,6.81C-71.151,6.81,-74.202,3.761,-74.202,0.001C-74.202,-3.761,-71.152,-6.81,-67.39,-6.81Z" /></g><g id="Group 50" transform="matrix(1,0,0,1,115.339,794.951)"><path stroke-linejoin="round" stroke-linecap="round" stroke-width="1.344" stroke-opacity="1" stroke="#000000" d="M12.46,-73.621L-12.46,73.622" /></g><g id="Group 49" transform="matrix(1,0,0,1,160.126,794.951)"><path stroke-linejoin="round" stroke-linecap="round" stroke-width="1.344" stroke-opacity="1" stroke="#000000" d="M12.46,-73.621L-12.46,73.622" /></g><g id="Group 48" transform="matrix(1,0,0,1,337.246,819.865)"><path stroke-linejoin="round" stroke-linecap="round" stroke-width="1.344" stroke-opacity="1" stroke="#000000" fill="#fffdfd" fill-opacity="1" d="M21.913764908351183,-25.66046371776193L29.274,25.75L-2,25.75L-14.147,-24.136L21.914,-25.66Z" /></g><g id="Group 47" transform="matrix(1,0,0,1,360.794,849.085)"><path fill="#000000" fill-opacity="1" d="M-26.11823509164882,19.347536282238067L-14.491,19.348C-13.363,16.742,-12.178,13.588,-12.178,13.588L-7.57,19.348L39.737,19.348C39.737,19.348,45.571,4.106,26.878,3.283C7.123,2.412,4.5,-19.258,4.5,-19.258L-9.678,-19.258L-14.028,-10.096L-18.931,-19.258L-30.445,-19.258L-26.119,19.348L-26.118,19.348Z" /></g><g id="Group 46" transform="matrix(1,0,0,1,271.986,819.865)"><path stroke-linejoin="round" stroke-linecap="round" stroke-width="1.344" stroke-opacity="1" stroke="#000000" fill="#fffdfd" fill-opacity="1" d="M18.031,-25.705L17.328,25.705L-13.944,25.705L-18.03,-24.18L18.031,-25.705Z" /></g><g id="Group 45" transform="matrix(1,0,0,1,291.524,849.085)"><path fill="#000000" fill-opacity="1" d="M-35.843,19.303L-24.217,19.303C-23.089,16.697,-21.904,13.543,-21.904,13.543L-17.296,19.303L30.012,19.303C30.012,19.303,35.844,4.061,17.152,3.238C-2.604,2.367,-0.747,-19.303,-0.747,-19.303L-14.925,-19.303L-19.275,-10.141L-24.177,-19.303L-35.692,-19.303L-35.844,19.303L-35.843,19.303Z" /></g><g><g transform="translate(182.814,644.326)"><g transform="rotate(-1.481)"><animateTransform repeatCount="indefinite" type="rotate" attributeName="transform" dur="3s" begin="0s" calcMode="spline" values="0; -2; 0; -2" keyTimes="0; 0.333; 0.667; 1" keySplines="0.333 0 0.667 1; 0.333 0 0.667 1; 0.333 0 0.667 1" fill="freeze" /><g id="upper body" transform="translate(-182.814,-644.326)"><g><g transform="translate(174.951,508.454)"><g transform="rotate(9)"><animateTransform repeatCount="indefinite" type="rotate" attributeName="transform" dur="2.667s" begin="0s" calcMode="spline" values="0; 9; 9; 0; 9" keyTimes="0; 0.25; 0.5; 0.75; 1" keySplines="0.63 0 0.37 1; 0.63 0 0.37 1; 0.63 0 0.37 1; 0.63 0 0.37 1" fill="freeze" /><g id="head" transform="translate(-174.951,-508.454)"><g id="Group 42" transform="matrix(1,0,0,1,171.951,464.908)"><path fill="#000000" fill-opacity="1" d="M-38.435,-1.225C-37.586,-20.562,-28.56,-35.947,-9.982,-39.845C8.597,-43.742,26.878,-31.543,30.852,-12.6C30.852,-12.6,34.201,6.588,33.99,22.733C33.778,38.879,39.896,38.245,39.896,38.245L-36.072,50.187C-36.072,50.187,-35.036,34.755,-36.095,20.617C-36.8,11.192,-38.646,3.574,-38.435,-1.224L-38.435,-1.225Z" /></g><g id="Group 41" transform="matrix(1,0,0,1,172.529,484.624)"><path stroke-linejoin="round" stroke-linecap="round" stroke-width="1.344" stroke-opacity="1" stroke="#000000" fill="#fffdfd" fill-opacity="1" d="M-19.713,-1.82C-23.657,-1.064,-27.472,-3.707,-28.235,-7.725C-28.965,-11.57,-26.631,-15.272,-22.972,-16.247C-22.717,-29.736,-14.093,-41.632,-0.553,-44.228C9.628,-46.181,14.386,-41.396,20.905,-34.107C24.354,-30.249,28.966,-4.38,26.691,1.849C25.169,6.014,21.588,9.342,15.21,11.801L18.005,26.847C18.005,26.847,21.876,41.129,6,43.638C-10.104,46.181,-12.857,32.143,-12.857,32.143C-12.857,32.143,-19.047,0.055,-19.579,-1.854C-19.625,-1.844,-19.668,-1.83,-19.714,-1.821L-19.713,-1.82Z" /></g><g id="Group 40" transform="matrix(1,0,0,1,181.884,502.538)"><path stroke-linejoin="round" stroke-linecap="round" stroke-width="1.344" stroke-opacity="1" stroke="#000000" fill="#000000" fill-opacity="1" d="M-8.101,-6.05L8.101,6.113L5.857,-6.113C5.857,-6.113,1.657,-4.837,-2.525,-5.152C-6.706,-5.467,-8.101,-6.05,-8.101,-6.05Z" /></g><g id="Group 39" transform="matrix(1,0,0,1,171.841,451.722)"><path fill="#000000" fill-opacity="1" d="M8.481,-5.7C8.481,-5.7,5.102,8.232,-23.322,17.497L-26.959,-8.092L19.366,-17.497L26.96,3.182C26.96,3.182,13.146,3.455,8.481,-5.7Z" /></g><g><g transform="translate(181.266,475.07)"><animateTransform repeatCount="indefinite" type="translate" attributeName="transform" dur="2.667s" begin="0s" calcMode="spline" values="181.266 471.07; 181.266 475.07; 181.266 475.07; 181.266 471.07; 181.266 475.07" keyTimes="0; 0.25; 0.5; 0.75; 1" keySplines="0.63 0 0.37 1; 0 0 1 1; 0.63 0 0.37 1; 0.63 0 0.37 1" fill="freeze" /><g id="face" transform="translate(-181.266,-471.07)"><g><g transform="translate(181.527,465.334)"><g transform="scale(1,1)"><animateTransform repeatCount="indefinite" type="scale" attributeName="transform" dur="0.167s" begin="0.867s" calcMode="spline" values="1 1; 1 0.14; 1 1" keyTimes="0; 0.4; 1" keySplines="0.333 0 0.667 1; 0.333 0 0 1" fill="freeze" /><g id="eyes" transform="translate(-181.527,-465.334)"><g id="Group 38" transform="matrix(1,0,0,1,174.02,466.387)"><path fill="#000000" fill-opacity="1" d="M1.351,0.063L1.338,-0.063C1.345,-0.249,1.306,-0.421,1.222,-0.581C1.168,-0.748,1.075,-0.892,0.944,-1.014C0.823,-1.145,0.678,-1.238,0.512,-1.291C0.351,-1.376,0.18,-1.415,-0.006,-1.407L-0.363,-1.359C-0.591,-1.295,-0.789,-1.18,-0.957,-1.013L-1.167,-0.741C-1.289,-0.531,-1.35,-0.306,-1.351,-0.062L-1.337,0.063C-1.344,0.249,-1.306,0.421,-1.222,0.582C-1.168,0.748,-1.075,0.892,-0.944,1.014C-0.822,1.145,-0.678,1.238,-0.511,1.292C-0.351,1.376,-0.179,1.415,0.007,1.407L0.364,1.359C0.591,1.295,0.789,1.18,0.957,1.013L1.167,0.741C1.289,0.531,1.35,0.306,1.351,0.063Z" /></g><g id="Group 37" transform="matrix(1,0,0,1,189.034,464.282)"><path fill="#000000" fill-opacity="1" d="M1.351,0.062L1.337,-0.064C1.345,-0.25,1.306,-0.422,1.222,-0.582C1.168,-0.749,1.075,-0.892,0.944,-1.014C0.823,-1.145,0.678,-1.238,0.512,-1.291C0.351,-1.376,0.179,-1.415,-0.006,-1.408L-0.363,-1.36C-0.591,-1.296,-0.789,-1.181,-0.957,-1.014L-1.167,-0.741C-1.289,-0.531,-1.35,-0.306,-1.351,-0.063L-1.337,0.062C-1.344,0.248,-1.306,0.421,-1.222,0.582C-1.168,0.748,-1.075,0.892,-0.944,1.014C-0.822,1.145,-0.678,1.237,-0.511,1.291C-0.351,1.375,-0.179,1.415,0.006,1.407L0.364,1.358C0.591,1.294,0.789,1.179,0.957,1.012L1.167,0.741C1.289,0.531,1.35,0.305,1.351,0.062Z" /></g></g></g></g></g><g id="Group 36" transform="matrix(1,0,0,1,185.434,473.208)"><path stroke-linejoin="round" stroke-linecap="round" stroke-width="1.344" stroke-opacity="1" stroke="#000000" d="M0.413,-2.377L1.881,0.971C2.153,1.588,1.712,2.286,1.04,2.302L-2.153,2.377" /></g><g id="Group 35" transform="matrix(1,0,0,1,172.493,461.064)"><path stroke-linejoin="round" stroke-linecap="round" stroke-width="1.344" stroke-opacity="1" stroke="#000000" d="M3.205,-1.07C3.205,-1.07,-1.541,-1.709,-3.204,1.71" /></g><g id="Group 34" transform="matrix(1,0,0,1,178.621,483.09)"><path stroke-linejoin="round" stroke-linecap="round" stroke-width="1.344" stroke-opacity="1" stroke="#000000" d="M-4.107,-2.271C-4.107,-2.271,-1.78,2.271,4.107,0.207" /></g><g id="Group 33" transform="matrix(1,0,0,1,189.782,458.287)"><path stroke-linejoin="round" stroke-linecap="round" stroke-width="1.344" stroke-opacity="1" stroke="#000000" d="M3.462,1.232C3.462,1.232,-0.301,-1.232,-3.462,0.86" /></g></g></g></g></g></g></g></g><g id="Group 32" transform="matrix(1,0,0,1,215.043,579.218)"><path fill="#000000" fill-opacity="1" d="M-87.197,53.753C-86.489,60.919,-86.041,65.417,-86.041,65.417L19.611,69.125C19.611,69.125,22.425,59.154,20.955,51.493C27.439,56.668,32.762,63.01,46.795,59.919C57.241,57.618,62.065,49.412,65.425,41.906L96.62,-15.46L93.366,-17.008L93.535,-16.995L79.587,-24.067L65.526,-31.169L50.533,-8.272L40.419,7.17L17.409,-50.682C15.716,-54.13,13.261,-56.962,10.35,-59.067C6.069,-62.712,-0.112,-65.417,-9.356,-65.364L-24.118,-65.104C-23.859,-60.849,-37.176,-56.276,-37.176,-56.276C-37.176,-56.276,-55.515,-63.223,-55.747,-64.539L-74.701,-64.208C-74.701,-64.208,-75.221,-64.19,-75.534,-64.137C-86.633,-62.766,-94.05,-55.726,-98.035,-48.613C-100.239,-44.69,-101.35,-40.256,-101.448,-35.76L-102.783,28.421L-102.89,29.155C-103.777,40.424,-97.525,50.663,-87.197,53.753Z" /></g><g id="Group 31" transform="matrix(1,0,0,1,165.31,521.708)"><path stroke-linejoin="round" stroke-linecap="round" stroke-width="1.344" stroke-opacity="1" stroke="#000000" fill="#fdfdff" fill-opacity="1" d="M-8.425,-13.201L-12.557,-6.75L3.575,13.201L12.557,1.234L-8.425,-13.201Z" /></g><g id="Group 30" transform="matrix(1,0,0,1,186.734,520.732)"><path stroke-linejoin="round" stroke-linecap="round" stroke-width="1.344" stroke-opacity="1" stroke="#000000" fill="#fdfdff" fill-opacity="1" d="M-8.867,2.21L1.533,12.389L8.866,-6.688L4.192,-12.389L-8.867,2.21Z" /></g><g id="Group 29" transform="matrix(1,0,0,1,220.61,531.861)"><path stroke-linejoin="round" stroke-linecap="round" stroke-width="1.344" stroke-opacity="1" stroke="#000000" fill="#fffdfd" fill-opacity="1" d="M3.533,17.911C3.533,17.911,9.151,14.767,11.528,11.244C13.905,7.721,16.617,10.97,15.346,13.967C14.075,16.964,11.518,18.624,11.518,18.624" /></g><g id="Group 28" transform="matrix(1,0,0,1,232.229,533.279)"><path stroke-linejoin="round" stroke-linecap="round" stroke-width="1.344" stroke-opacity="1" stroke="#000000" fill="#ffffff" fill-opacity="1" d="M24.111,30.147L-8.122,4.237L-4.203,-0.75L28.028,25.161L24.111,30.147Z" /></g><g id="Group 27" transform="matrix(1,0,0,1,218.686,525.369)"><path stroke-linejoin="round" stroke-linecap="round" stroke-width="1.344" stroke-opacity="1" stroke="#000000" d="M13.115,10.435L9.347,15.232" /></g><g id="Group 26" transform="matrix(1,0,0,1,252.097,544.045)"><path stroke-linejoin="round" stroke-linecap="round" stroke-width="1.344" stroke-opacity="1" stroke="#000000" fill="#ffffff" fill-opacity="1" d="M4.243,19.382L11.365,20.945L8.16,14.395L4.243,19.382Z" /></g><g id="Group 25" transform="matrix(1,0,0,1,253.942,545.488)"><path fill="#000000" fill-opacity="1" d="M6.293,18.296L7.919,16.227L9.324,19.348L6.293,18.296Z" /></g><g id="Group 24" transform="matrix(1,0,0,1,223.897,550.156)"><path stroke-linejoin="round" stroke-linecap="round" stroke-width="1.344" stroke-opacity="1" stroke="#000000" fill="#fffdfd" fill-opacity="1" d="M8.036,-2.905C12.796,-3.897,16.758,-4.048,20.469,-4.008C27.872,-3.929,32.279,0.272,34.29,1.887C35.164,2.589,34.527,4.832,32.792,4.77C30.51,4.688,28.256,1.924,26.386,1.93C24.265,1.937,22.724,2.037,21.038,2.305C24.255,4.472,25.121,7.175,24.166,9.234C25.485,11.258,25.505,13.398,24.906,14.407C24.814,14.559,24.642,14.672,24.412,14.751C24.939,16.844,24.267,18.674,23.163,18.624C21.004,18.527,21.41,14.752,17.576,15.398C16.602,15.562,10.534,19.446,10.534,19.446C8.504,20.781,-7.246,31.364,-7.246,31.364L-17.395,6.559C-6.987,2.207,4.093,-2.083,8.036,-2.905Z" /></g><g id="Group 23" transform="matrix(1,0,0,1,229.521,536.623)"><path stroke-linejoin="round" stroke-linecap="round" stroke-width="1.344" stroke-opacity="1" stroke="#000000" d="M3.27,14.883C3.27,14.883,9.317,12.735,13.546,14.771C14.241,15.105,14.863,15.462,15.416,15.835" /></g><g id="Group 22" transform="matrix(1,0,0,1,232.671,541.608)"><path stroke-linejoin="round" stroke-linecap="round" stroke-width="1.344" stroke-opacity="1" stroke="#000000" d="M1.678,14.523C1.678,14.523,8.105,12.439,12.55,15.107C13.843,15.883,14.766,16.819,15.395,17.781" /></g><g id="Group 21" transform="matrix(1,0,0,1,234.147,546.335)"><path stroke-linejoin="round" stroke-linecap="round" stroke-width="1.344" stroke-opacity="1" stroke="#000000" d="M14.166,18.571C13.863,17.367,13.162,16.075,11.915,15.001C8.501,12.058,1.374,15.047,1.374,15.047" /></g><g id="Group 20" transform="matrix(1,0,0,1,173.771,586.744)"><path stroke-linejoin="round" stroke-linecap="round" stroke-width="1.344" stroke-opacity="1" stroke="#feffff" fill="#000000" fill-opacity="1" d="M-34.635,-0.002L35.329,-37.088L50.699,-4.02C50.699,-4.02,-30.373,42.496,-32.355,43.313C-38.802,45.971,-45.914,46.192,-49.22,44.887" /></g><g id="Group 19" transform="matrix(1,0,0,1,147.917,569.87)"><path stroke-linejoin="round" stroke-linecap="round" stroke-width="1.344" stroke-opacity="1" stroke="#feffff" d="M-0.206,12.345L0.144,-7.845" /></g><g id="Group 18" transform="matrix(1,0,0,1,232.799,597.422)"><path stroke-linejoin="round" stroke-linecap="round" stroke-width="1.344" stroke-opacity="1" stroke="#feffff" d="M-1.514,-34.586C-1.399,-30.359,2.272,13.082,3.178,33.129" /></g><g id="Group 17" transform="matrix(1,0,0,1,319.429,535.394)"><path stroke-linejoin="round" stroke-linecap="round" stroke-width="1.344" stroke-opacity="1" stroke="#000000" fill="#fffdfd" fill-opacity="1" d="M-10.791,-5.924C-10.791,-5.924,-10.71,-11.781,-10.326,-15.251C-9.942,-18.721,-15.934,-17.711,-16.28,-13.203C-16.626,-8.695,-16.487,-7.943,-16.487,-7.943" /></g><g id="Group 16" transform="matrix(1,0,0,1,288.941,545.705)"><path stroke-linejoin="round" stroke-linecap="round" stroke-width="1.344" stroke-opacity="1" stroke="#000000" fill="#ffffff" fill-opacity="1" d="M-39.441,25.106L-35.299,-35.248L14.235,-42.469L17.003,-40.396L-36.673,27.179L-39.441,25.106Z" /></g><g id="Group 15" transform="matrix(1,0,0,1,290.161,546.93)"><path stroke-linejoin="round" stroke-linecap="round" stroke-width="1.344" stroke-opacity="1" stroke="#000000" fill="#ffffff" fill-opacity="1" d="M-37.893,25.954L-33.751,-34.4L15.783,-41.621L11.641,18.734L-37.893,25.954Z" /></g><g id="Group 14" transform="matrix(1,0,0,1,311.562,515.97)"><path stroke-linejoin="round" stroke-linecap="round" stroke-width="1.344" stroke-opacity="1" stroke="#000000" d="M-15.353,-6.901C-13.323,-7.197,-11.919,-9.081,-12.215,-11.111C-12.511,-13.141,-14.395,-14.547,-16.425,-14.251C-17.947,-14.029,-19.118,-12.913,-19.484,-11.513" /></g><g id="Group 13" transform="matrix(1,0,0,1,306.707,515.97)"><path stroke-linejoin="round" stroke-linecap="round" stroke-width="1.344" stroke-opacity="1" stroke="#000000" d="M-15.303,-6.2C-13.273,-6.496,-11.868,-8.381,-12.164,-10.411C-12.46,-12.441,-14.344,-13.847,-16.374,-13.551C-17.896,-13.329,-19.067,-12.213,-19.433,-10.813" /></g><g id="Group 12" transform="matrix(1,0,0,1,301.852,515.97)"><path stroke-linejoin="round" stroke-linecap="round" stroke-width="1.344" stroke-opacity="1" stroke="#000000" d="M-15.252,-5.5C-13.222,-5.796,-11.817,-7.681,-12.113,-9.711C-12.409,-11.741,-14.294,-13.146,-16.324,-12.85C-17.846,-12.628,-19.017,-11.512,-19.383,-10.112" /></g><g id="Group 11" transform="matrix(1,0,0,1,296.997,515.97)"><path stroke-linejoin="round" stroke-linecap="round" stroke-width="1.344" stroke-opacity="1" stroke="#000000" d="M-15.202,-4.799C-13.172,-5.095,-11.766,-6.98,-12.062,-9.01C-12.358,-11.04,-14.243,-12.446,-16.273,-12.15C-17.795,-11.928,-18.966,-10.812,-19.332,-9.412" /></g><g id="Group 10" transform="matrix(1,0,0,1,292.142,515.97)"><path stroke-linejoin="round" stroke-linecap="round" stroke-width="1.344" stroke-opacity="1" stroke="#000000" d="M-15.151,-4.099C-13.121,-4.395,-11.715,-6.28,-12.011,-8.31C-12.307,-10.34,-14.192,-11.745,-16.222,-11.449C-17.744,-11.227,-18.915,-10.111,-19.281,-8.711" /></g><g id="Group 9" transform="matrix(1,0,0,1,287.286,515.97)"><path stroke-linejoin="round" stroke-linecap="round" stroke-width="1.344" stroke-opacity="1" stroke="#000000" d="M-15.1,-3.399C-13.07,-3.695,-11.665,-5.58,-11.961,-7.61C-12.257,-9.64,-14.141,-11.045,-16.171,-10.749C-17.693,-10.527,-18.865,-9.411,-19.231,-8.011" /></g><g id="Group 8" transform="matrix(1,0,0,1,282.431,515.97)"><path stroke-linejoin="round" stroke-linecap="round" stroke-width="1.344" stroke-opacity="1" stroke="#000000" d="M-15.049,-2.698C-13.019,-2.994,-11.614,-4.879,-11.91,-6.909C-12.206,-8.939,-14.091,-10.345,-16.121,-10.049C-17.643,-9.827,-18.814,-8.711,-19.18,-7.311" /></g><g id="Group 7" transform="matrix(1,0,0,1,277.576,515.97)"><path stroke-linejoin="round" stroke-linecap="round" stroke-width="1.344" stroke-opacity="1" stroke="#000000" d="M-14.998,-1.998C-12.968,-2.294,-11.563,-4.179,-11.859,-6.209C-12.155,-8.239,-14.04,-9.644,-16.07,-9.348C-17.592,-9.126,-18.763,-8.01,-19.129,-6.61" /></g><g id="Group 6" transform="matrix(1,0,0,1,270.315,516.142)"><path stroke-linejoin="round" stroke-linecap="round" stroke-width="1.344" stroke-opacity="1" stroke="#000000" d="M-13.905,-3.612L-16.673,-5.685" /></g><g id="Group 5" transform="matrix(1,0,0,1,315.508,553.812)"><path stroke-linejoin="round" stroke-linecap="round" stroke-width="1.344" stroke-opacity="1" stroke="#000000" fill="#fffdfd" fill-opacity="1" d="M-14.168,-21.265C-15.85,-21.595,-17.044,-21.883,-19.197,-22.214C-22.772,-22.764,-23.059,-26.292,-18.492,-26.305C-17.823,-26.307,-16.075,-26.474,-14.616,-26.38C-15.827,-26.65,-17.072,-26.797,-18.463,-27.431C-20.994,-28.584,-19.648,-30.629,-16.938,-31.006C-15.702,-31.178,-13.325,-31.549,-9.725,-30.26C-6.953,-29.268,-4.262,-27.713,-3.398,-26.188C-1.043,-22.03,-2.153,-11.555,-2.643,-7.755C-3.378,-2.054,-5.015,3.417,-6.955,8.371L-13.248,5.196L-12.198,-10.208C-13.694,-11.324,-16.89,-12.065,-18.526,-12.782C-19.756,-13.321,-19.913,-14.596,-18.352,-15.413C-17.595,-15.808,-16.232,-16.491,-13.625,-16.105C-13.861,-16.256,-14.079,-16.204,-14.286,-16.333C-16.369,-17.628,-19.747,-16.51,-20.676,-18.246C-21.327,-19.463,-19.935,-21.679,-14.169,-21.265L-14.168,-21.265Z" /></g><g id="Group 4" transform="matrix(1,0,0,1,317.394,541.412)"><path stroke-linejoin="round" stroke-linecap="round" stroke-width="1.344" stroke-opacity="1" stroke="#000000" fill="#feffff" fill-opacity="1" d="M-7.483,-9.411C-7.483,-9.411,-10.051,-11.96,-12.736,-13.168C-13.953,-13.715,-15.446,-13.932,-16.789,-13.997" /></g><g id="Group 3" transform="matrix(1,0,0,1,314.706,550.333)"><path stroke-linejoin="round" stroke-linecap="round" stroke-width="1.344" stroke-opacity="1" stroke="#000000" d="M-13.772,-13.013C-11.754,-12.333,-7.87,-9.806,-7.87,-9.806" /></g><g id="Group 2" transform="matrix(1,0,0,1,316.292,546.034)"><path stroke-linejoin="round" stroke-linecap="round" stroke-width="1.344" stroke-opacity="1" stroke="#000000" d="M-7.963,-9.698C-7.963,-9.698,-10.577,-12.192,-13.407,-13.145C-13.882,-13.305,-14.407,-13.416,-14.953,-13.489" /></g><g id="Group 1" transform="matrix(1,0,0,1,314.297,555.643)"><path stroke-linejoin="round" stroke-linecap="round" stroke-width="1.344" stroke-opacity="1" stroke="#000000" d="M-10.985,-12.041L-9.116,-10.772" /></g></g></g></g></g><g id="Group 44" transform="matrix(1,0,0,1,268.709,734.693)"><path stroke-linejoin="round" stroke-linecap="round" stroke-width="1.344" stroke-opacity="1" stroke="#000000" fill="#1b82fb" fill-opacity="1" d="M48.33876490835119,90.25969597502603L-5.613,-27.261L-69.419,-27.261C-89.279,-27.261,-100.198,-35.112,-99.564,-61.812C-99.093,-81.657,-96.493,-90.06,-96.493,-90.06L14.2,-90.216C14.676,-90.216,15.15,-90.206,15.621,-90.187C30.877,-89.563,40.892,-77.981,46.42,-63.122L107.761,78.383L48.392,90.216L48.339,90.26Z" /></g><g id="Group 43" transform="matrix(1,0,0,1,214.458,733.764)"><path stroke-linejoin="round" stroke-linecap="round" stroke-width="1.344" stroke-opacity="1" stroke="#000000" fill="#1b82fb" fill-opacity="1" d="M27.476,89.288L23.376,-26.333L-48.492,-26.333C-68.352,-26.333,-89.17,-43.163,-87.944,-69.842C-87.358,-82.585,-84.874,-89.132,-84.874,-89.132L44.98,-89.288C45.455,-89.288,49.511,-89.278,49.982,-89.259C58.564,-88.909,66.324,-85.134,71.984,-79.229C77.509,-73.466,80.586,-65.781,81.02,-57.81L89.17,88.286L27.475,89.287L27.476,89.288Z" /></g></g><g transform="matrix(1,0,0,2.5,0,-1303.101)" id="Layer 1 Outlines 2"><g id="Group 1"><path stroke-linejoin="round" stroke-linecap="round" stroke-width="1.344" stroke-opacity="1" stroke="#000000" d="M73.945,868.734L1006.717,868.734" /></g></g></svg>
